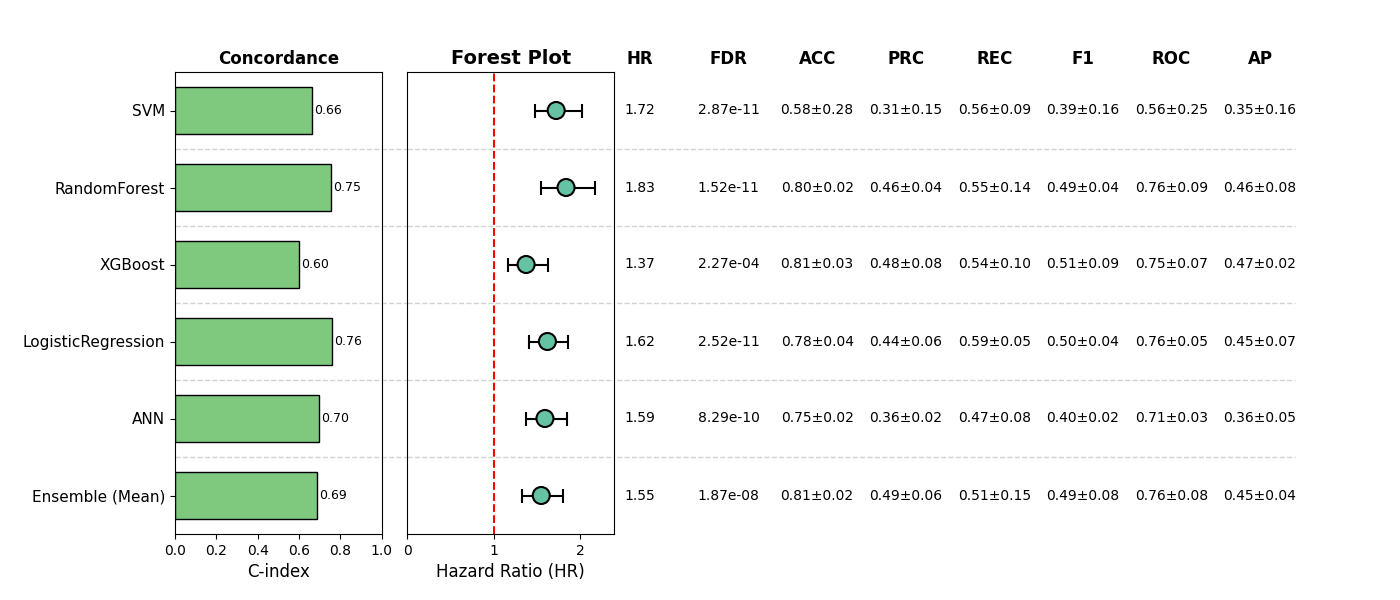

Values plotted in this chart, from the file beside it:
, Model, HR, CI_lower, CI_upper, p, cindex, accuracy_mean, accuracy_std, precision_mean, precision_std, recall_mean, recall_std, f1_mean, f1_std, roc_auc_mean, roc_auc_std, pr_auc_mean, pr_auc_std, FDR, Sig
0, SVM, 1.72, 1.47, 2.014, 1.4367005577456995e-11, 0.663, 0.5809, 0.2827, 0.3139, 0.1502, 0.5556, 0.08794, 0.3862, 0.1572, 0.558, 0.2475, 0.3461, 0.164, 2.873401115491399e-11, True
1, RandomForest, 1.834, 1.548, 2.174, 2.5288193552589503e-12, 0.7541, 0.7992, 0.02256, 0.4627, 0.04174, 0.5527, 0.142, 0.4903, 0.04114, 0.7573, 0.08502, 0.4649, 0.08309, 1.5172916131553704e-11, True
2, XGBoost, 1.372, 1.16, 1.624, 0.0002274, 0.5979, 0.8148, 0.0325, 0.4847, 0.08196, 0.5427, 0.09555, 0.5119, 0.08801, 0.7517, 0.07079, 0.4704, 0.02459, 0.0002274, True
3, LogisticRegression, 1.619, 1.41, 1.859, 8.41189308944294e-12, 0.7582, 0.7836, 0.0382, 0.437, 0.06376, 0.5864, 0.04583, 0.4962, 0.03664, 0.7573, 0.05193, 0.4452, 0.0674, 2.523567926832882e-11, True
4, ANN, 1.59, 1.374, 1.842, 5.528891400077495e-10, 0.6953, 0.7505, 0.0245, 0.356, 0.01684, 0.4663, 0.07522, 0.3993, 0.01961, 0.7116, 0.02967, 0.36, 0.05093, 8.293337100116242e-10, True
5, Ensemble (Mean), 1.548, 1.33, 1.801, 1.5545502720668872e-08, 0.6852, 0.8148, 0.02256, 0.4911, 0.05827, 0.5093, 0.1459, 0.4885, 0.07515, 0.7554, 0.07596, 0.4543, 0.03832, 1.8654603264802646e-08, True
